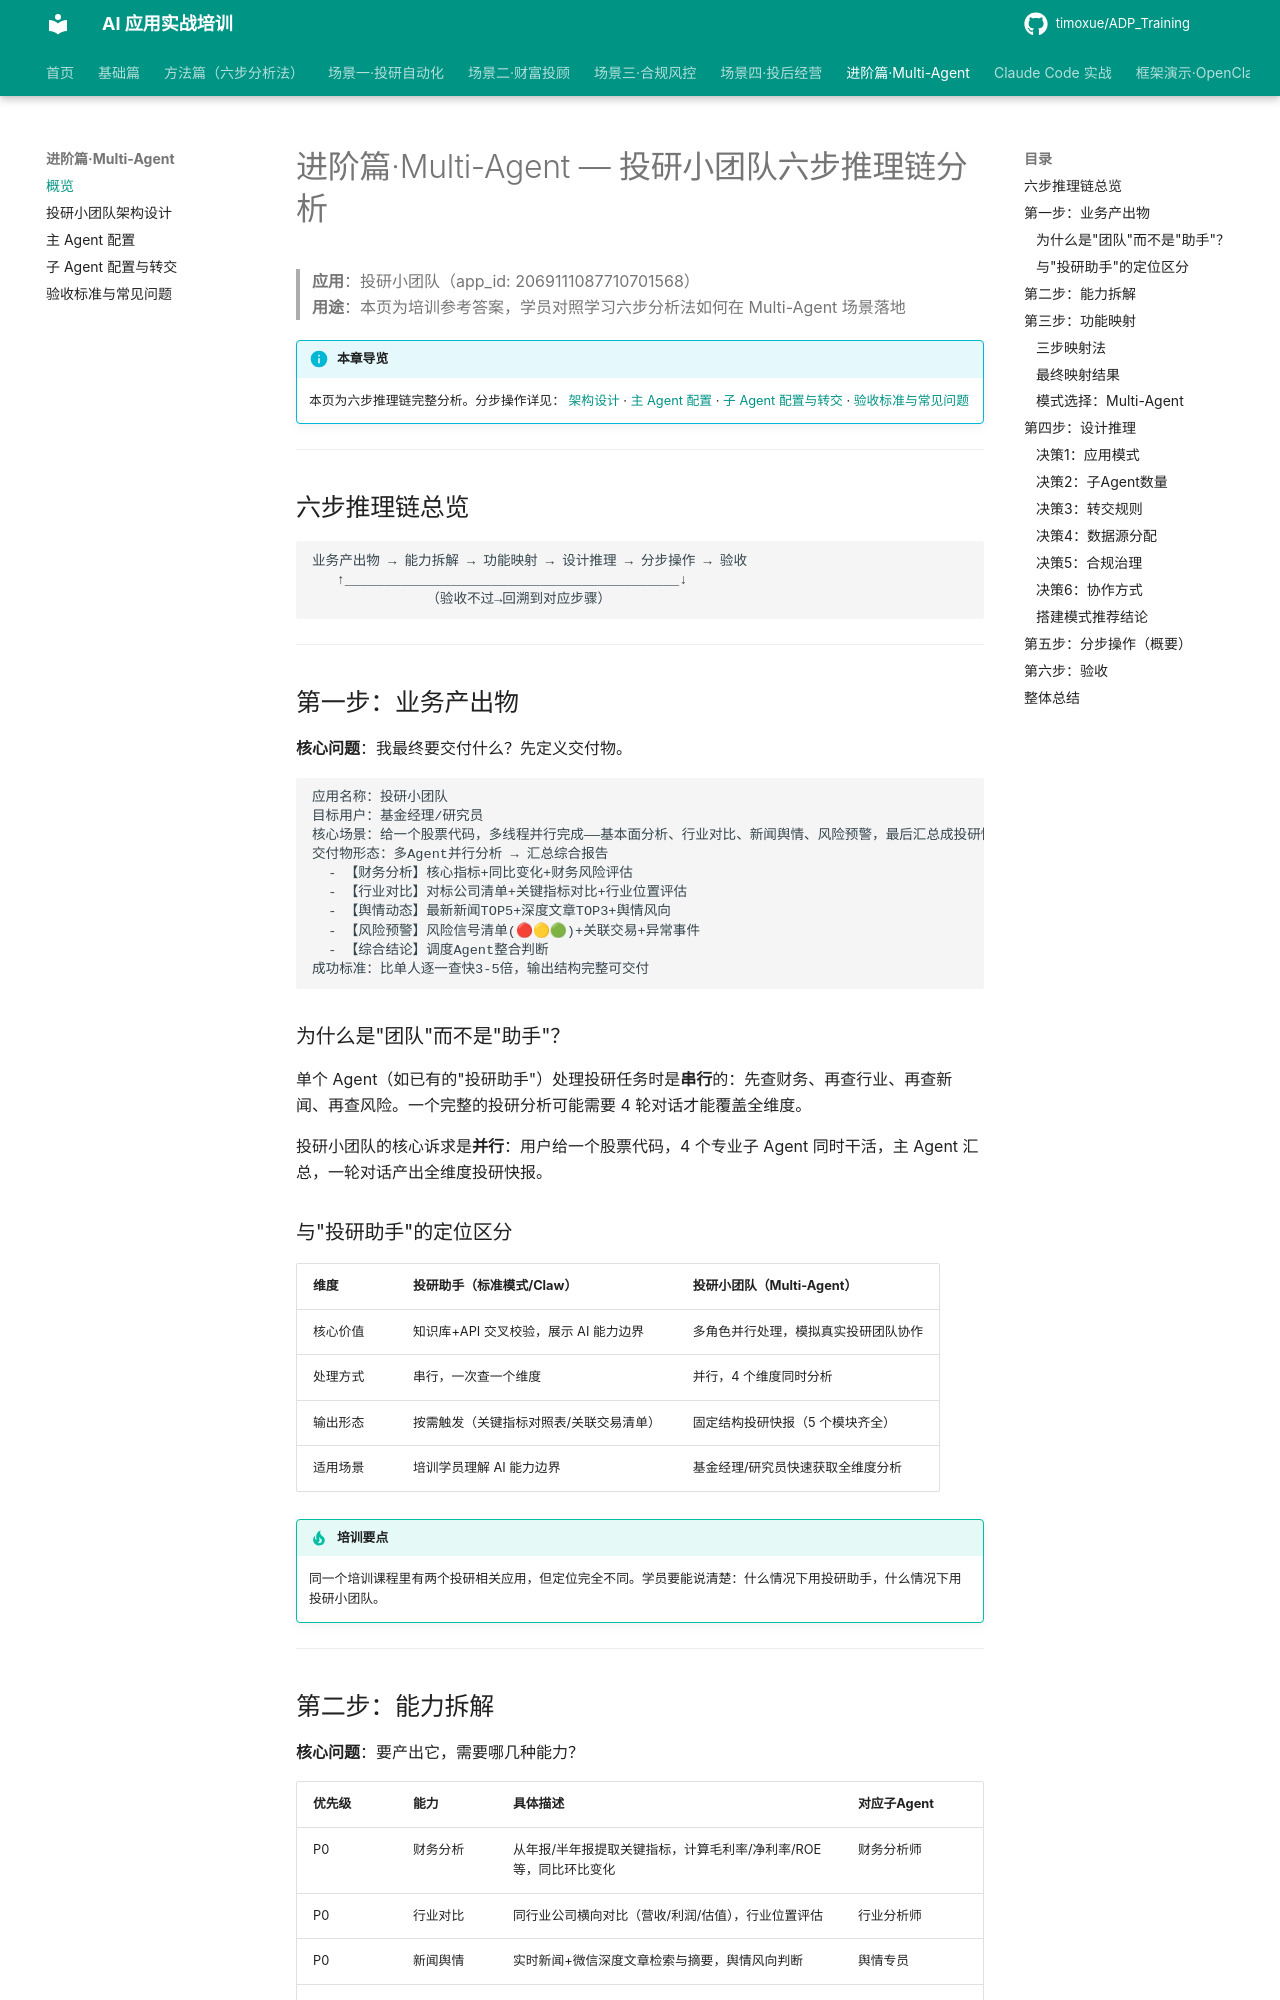

repository: timoxue/ADP_Training · page: 07-multi-agent/index.html · generator: mkdocs

# 进阶篇·Multi-Agent — 投研小团队六步推理链分析

> **应用**：投研小团队（app_id: 2069111087710701568）  
> **用途**：本页为培训参考答案，学员对照学习六步分析法如何在 Multi-Agent 场景落地

!!! info "本章导览"
    本页为六步推理链完整分析。分步操作详见：
    [架构设计](team-design.md) · [主 Agent 配置](main-agent.md) · [子 Agent 配置与转交](sub-agents.md) · [验收标准与常见问题](validation.md)

---

## 六步推理链总览

```
业务产出物 → 能力拆解 → 功能映射 → 设计推理 → 分步操作 → 验收
   ↑_________________________________________↓
              （验收不过→回溯到对应步骤）
```

---

## 第一步：业务产出物

**核心问题**：我最终要交付什么？先定义交付物。

```
应用名称：投研小团队
目标用户：基金经理/研究员
核心场景：给一个股票代码，多线程并行完成——基本面分析、行业对比、新闻舆情、风险预警，最后汇总成投研快报
交付物形态：多Agent并行分析 → 汇总综合报告
  - 【财务分析】核心指标+同比变化+财务风险评估
  - 【行业对比】对标公司清单+关键指标对比+行业位置评估
  - 【舆情动态】最新新闻TOP5+深度文章TOP3+舆情风向
  - 【风险预警】风险信号清单(🔴🟡🟢)+关联交易+异常事件
  - 【综合结论】调度Agent整合判断
成功标准：比单人逐一查快3-5倍，输出结构完整可交付
```

### 为什么是"团队"而不是"助手"？

单个 Agent（如已有的"投研助手"）处理投研任务时是**串行**的：先查财务、再查行业、再查新闻、再查风险。一个完整的投研分析可能需要 4 轮对话才能覆盖全维度。

投研小团队的核心诉求是**并行**：用户给一个股票代码，4 个专业子 Agent 同时干活，主 Agent 汇总，一轮对话产出全维度投研快报。

### 与"投研助手"的定位区分

| 维度 | 投研助手（标准模式/Claw） | 投研小团队（Multi-Agent） |
|------|--------------------------|--------------------------|
| 核心价值 | 知识库+API 交叉校验，展示 AI 能力边界 | 多角色并行处理，模拟真实投研团队协作 |
| 处理方式 | 串行，一次查一个维度 | 并行，4 个维度同时分析 |
| 输出形态 | 按需触发（关键指标对照表/关联交易清单） | 固定结构投研快报（5 个模块齐全） |
| 适用场景 | 培训学员理解 AI 能力边界 | 基金经理/研究员快速获取全维度分析 |

!!! tip "培训要点"
    同一个培训课程里有两个投研相关应用，但定位完全不同。学员要能说清楚：什么情况下用投研助手，什么情况下用投研小团队。

---
